Image classification data set "dataset_bg_removed" (shrinidhi0811/leaflookalike-detector on GitHub). Class labels (10): alpinia galanga, azadirachta indica, basella alba, jasminum, mentha, murraya koenigii, nerium oleander, plectranthus amboinicus, syzygium jambos, trigonella foenum graecum.

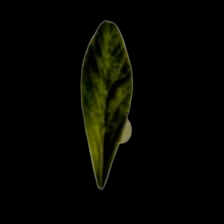
Label: trigonella foenum graecum

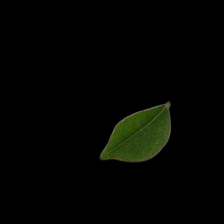
Label: murraya koenigii

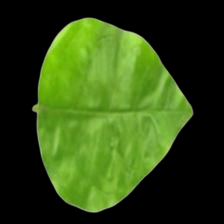
Label: jasminum

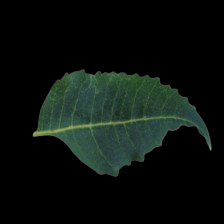
Label: azadirachta indica

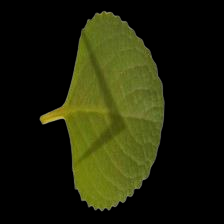
Label: plectranthus amboinicus

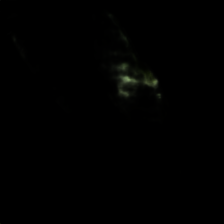
Label: syzygium jambos
